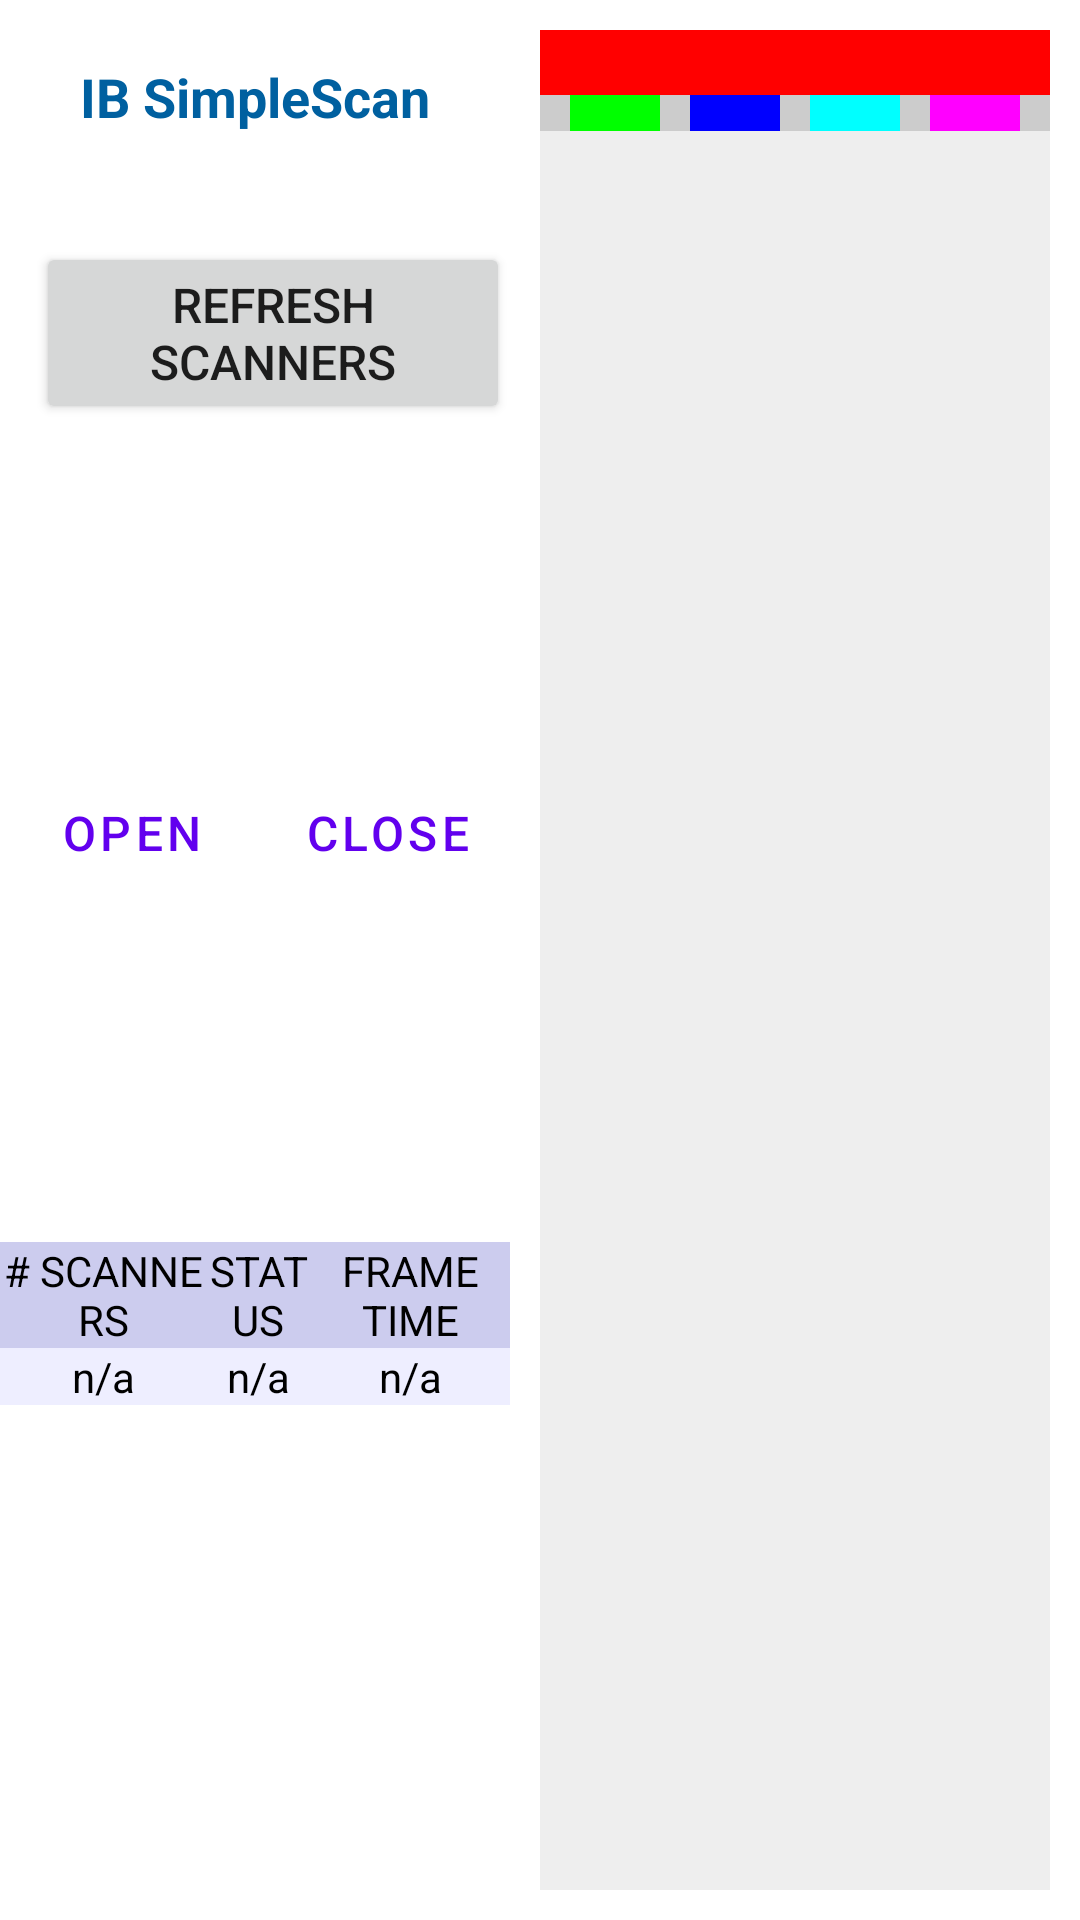

Layout XML and referenced resources for this Android screen:
<!-- AndroidManifest.xml: fallback theme Theme.MaterialComponents.DayNight.NoActionBar -->
<!-- res/layout/ib_scan_land.xml -->
<?xml version="1.0" encoding="utf-8"?>
<LinearLayout xmlns:android="http://schemas.android.com/apk/res/android"
    android:id="@+id/infoLayout"
    android:layout_width="fill_parent"
    android:layout_height="fill_parent"
    android:background="#ffffffff"
    android:orientation="horizontal" 
    android:baselineAligned="false">

    <LinearLayout
        android:layout_width="0dip"
        android:layout_height="match_parent"
        android:layout_weight="1" 
        android:layout_marginTop="20sp" 
        android:orientation="vertical" >    
         <ImageView
             android:id="@+id/logo"
             android:layout_width="180sp"
             android:layout_height="wrap_content"
             android:layout_gravity="center_horizontal"
             android:src="@drawable/logo" 
             android:contentDescription="@string/logo_img"/>
        <LinearLayout
            android:layout_width="match_parent"
            android:layout_height="wrap_content" 
            android:layout_marginBottom="20sp" 
            android:orientation="vertical" >
             <TextView
                android:id="@+id/title"
                android:layout_width="match_parent"
                android:layout_height="wrap_content"
                android:textIsSelectable="false"
                android:text="@string/app_name" 
                android:textColor="#ff0060a0"
                android:textSize="18sp"
                android:textStyle="bold" 
                android:gravity="center"/>
             <TextView
                android:id="@+id/version"
                android:layout_width="match_parent"
                android:layout_height="wrap_content"
                android:textIsSelectable="false"
                android:text="" 
                android:textColor="#ff0060a0"
                android:textSize="12sp" 
                android:gravity="center"/>
         </LinearLayout>
	       
	    <LinearLayout
	        android:layout_width="match_parent"
	        android:layout_height="wrap_content"  
	        android:orientation="horizontal" >
	        <Spinner
	            android:id="@+id/capture_type" 
	            android:layout_width="wrap_content" 
	            android:layout_height="wrap_content" 
	            android:layout_weight="3"
	            android:textSize="16sp"
	            android:textColor="#ff000000" />      
	        <Button
	            android:id="@+id/refresh_btn"
	            android:layout_width="wrap_content"
	            android:layout_height="wrap_content"
	            android:layout_weight="1"
	            android:text="@string/refresh_btn" 
	            android:textSize="16sp" 
	            android:padding="10sp" />
	    </LinearLayout>
	    
	    <LinearLayout
	        android:layout_width="match_parent"
	        android:layout_height="wrap_content" 
	        android:orientation="horizontal" >
	         <Button
	            android:id="@+id/open_scanner_btn"
	            android:layout_width="wrap_content"
	            android:layout_height="match_parent"
	            android:text="@string/open_scanner_btn" 
	            android:textSize="16sp" 
	            android:padding="10sp"
	            style="?android:attr/buttonBarButtonStyle" />
	        <Button
	            android:id="@+id/close_scanner_btn"
                android:layout_width="wrap_content"
                android:layout_height="match_parent"
	            android:text="@string/close_scanner_btn" 
	            android:textSize="16sp"
	            android:padding="10sp" 
	            style="?android:attr/buttonBarButtonStyle" />
            <Button
        	    android:id="@+id/start_capture_btn"
	            android:layout_width="wrap_content"
	            android:layout_height="match_parent"
	            android:layout_weight="1"
	            android:text="@string/start_capture_btn" 
	            android:textSize="16sp" 
	            android:padding="10sp" 
	            style="?android:attr/buttonBarButtonStyle" />
	        <Button
	            android:id="@+id/stop_capture_btn"
	            android:layout_width="wrap_content"
	            android:layout_height="match_parent"
	            android:layout_weight="1"
	            android:text="@string/stop_capture_btn" 
	            android:textSize="16sp" 
	            android:padding="10sp" 
	            style="?android:attr/buttonBarButtonStyle" />
	    </LinearLayout>
	
	    <LinearLayout
	        android:layout_width="match_parent"
	        android:layout_height="wrap_content" 
	        android:orientation="horizontal" 
	        android:baselineAligned="true">
	        <LinearLayout
	            android:layout_width="wrap_content"
	            android:layout_height="match_parent" 
	            android:orientation="vertical" 
	            android:layout_weight="1" >
	            <TextView
	                android:id="@+id/device_count_title"
	                android:layout_width="match_parent"
	                android:layout_height="wrap_content"
	                android:text="@string/device_count_name" 
	                android:textSize="14sp"
	                android:gravity="center"
	                android:textColor="#ff000000"
	                android:background="#ffccccee" />
	            <TextView
	                android:id="@+id/device_count"
	                android:layout_width="match_parent"
	                android:layout_height="wrap_content"
	                android:text="@string/device_count_default" 
	                android:textSize="14sp"
	                android:gravity="center"
	                android:textColor="#ff000000"
	                android:background="#ffeeeeff" />
	        </LinearLayout>
	        <LinearLayout
	            android:layout_width="wrap_content"
	            android:layout_height="match_parent" 
	            android:orientation="vertical" 
	            android:layout_weight="1" >
	            <TextView
	                android:id="@+id/status_title"
	                android:layout_width="match_parent"
	                android:layout_height="wrap_content"
	                android:text="@string/status_name" 
	                android:textSize="14sp"
	                android:gravity="center"
	                android:textColor="#ff000000"
	                android:background="#ffccccee" />
	            <TextView
	                android:id="@+id/status"
	                android:layout_width="match_parent"
	                android:layout_height="wrap_content"
	                android:text="@string/status_default" 
	                android:textSize="14sp"
	                android:gravity="center"
	                android:textColor="#ff000000"
	                android:background="#ffeeeeff" />
	        </LinearLayout>
	        <LinearLayout
	            android:layout_width="wrap_content"
	            android:layout_height="match_parent" 
	            android:orientation="vertical" 
	            android:layout_weight="1" >
	            <TextView
	                android:id="@+id/frame_time_title"
	                android:layout_width="match_parent"
	                android:layout_height="wrap_content"
	                android:text="@string/frame_time_name"
	                android:textSize="14sp"
	                android:gravity="center"
	                android:textColor="#ff000000" 
	                android:background="#ffccccee"/>
	            <TextView
	                android:id="@+id/frame_time"
	                android:layout_width="match_parent"
	                android:layout_height="wrap_content"
	                android:text="@string/frame_time_default"
	                android:textSize="14sp"
	                android:gravity="center"
	                android:textColor="#ff000000"
	                android:background="#ffeeeeff" />
	        </LinearLayout>
	    </LinearLayout>
    </LinearLayout>

    <LinearLayout
        android:layout_width="0dip"
        android:layout_height="match_parent"
        android:layout_weight="1" 
        android:layout_marginLeft="10sp"
        android:layout_marginRight="10sp"
        android:orientation="vertical" >    
	    <TextView 
	        android:id="@+id/description"
	        android:layout_width="fill_parent"
	        android:layout_height="wrap_content"
	        android:textSize="16sp"
	        android:textColor="#ff000000"
	        android:background="#ffff0000"
	        android:layout_marginTop="10sp"
	        android:text="" 
	        android:gravity="center"/>
        <LinearLayout
            android:layout_width="match_parent"
            android:layout_height="12sp" 
            android:background="#ffcccccc" 
            android:orientation="horizontal" >
            <TextView 
                android:id="@+id/scan_states_color1"
                android:layout_width="wrap_content"
                android:layout_height="match_parent"
                android:background="#ff00ff00" 
                android:layout_weight="1"
                android:layout_marginLeft="10sp"
                android:layout_marginRight="10sp"
                android:textSize="12sp"
                android:text="" />
            <TextView 
                android:id="@+id/scan_states_color2"
                android:layout_width="wrap_content"
                android:layout_height="match_parent"
                android:background="#ff0000ff" 
                android:layout_weight="1"
                android:layout_marginRight="10sp"
                android:textSize="12sp"
                android:text="" />
            <TextView 
                android:id="@+id/scan_states_color3"
                android:layout_width="wrap_content"
                android:layout_height="match_parent"
                android:background="#ff00ffff" 
                android:layout_weight="1"
                android:layout_marginRight="10sp"
                android:textSize="12sp"
                android:text="" />
            <TextView 
                android:id="@+id/scan_states_color4"
                android:layout_width="wrap_content"
                android:layout_height="match_parent"
                android:background="#ffff00ff" 
                android:layout_weight="1"
                android:layout_marginRight="10sp"
                android:textSize="12sp"
                android:text="" />    
        </LinearLayout>    
        <ImageView 
	        android:id="@+id/preview_image"
	        android:layout_width="fill_parent"
	        android:layout_height="fill_parent"
            android:layout_marginBottom="10sp"
	        android:paddingRight="14sp"
	        android:paddingLeft="14sp"
            android:paddingBottom="14sp"
	        android:background="#ffeeeeee"
	        android:contentDescription="@string/preview_image" />
    </LinearLayout>    
</LinearLayout>
<!-- resources referenced by this layout -->
<resources>
  <string name="app_name">IB SimpleScan</string>
  <string name="close_scanner_btn">Close</string>
  <string name="device_count_default">n/a</string>
  <string name="device_count_name"># SCANNERS</string>
  <string name="frame_time_default">n/a</string>
  <string name="frame_time_name">FRAME TIME</string>
  <string name="logo_img">Logo</string>
  <string name="open_scanner_btn">Open</string>
  <string name="preview_image">Preview</string>
  <string name="refresh_btn">Refresh scanners</string>
  <string name="start_capture_btn">Start capture</string>
  <string name="status_default">n/a</string>
  <string name="status_name">STATUS</string>
  <string name="stop_capture_btn">Stop capture</string>
</resources>
